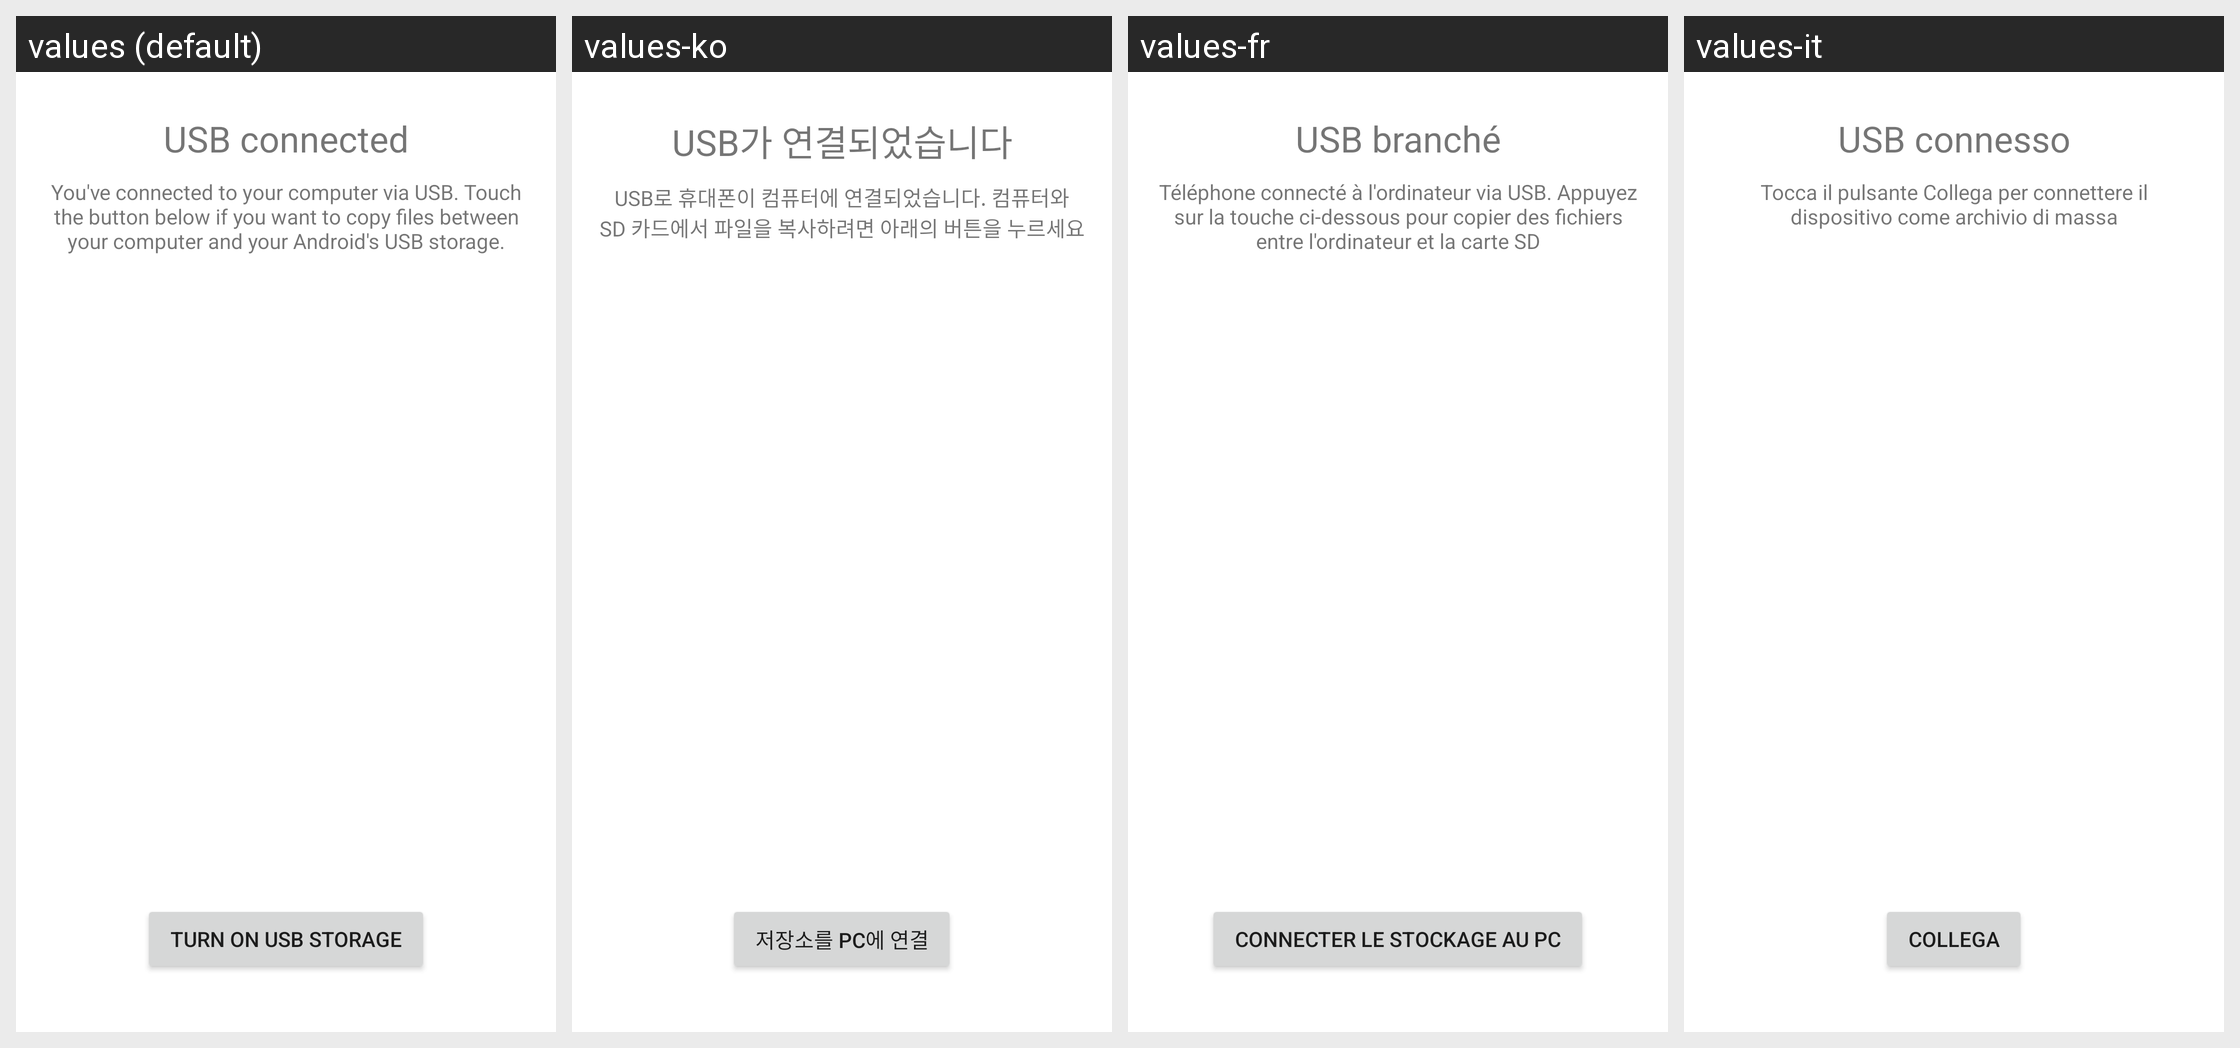

Translations of the strings shown on this Android screen, per locale in the grid:
Android screen res/layout/usb_storage_activity.xml rendered under 4 locales, left to right: values (default), values-ko, values-fr, values-it. Device: Nexus 5 (rendered at 1080×1920; each locale shown at half size, 540×960, under a caption strip naming it); theme Theme.MaterialComponents.DayNight.NoActionBar.
Other locales in the repository, not shown: values-de, values-en-rUS, values-es, values-es-rES.
Strings drawn on this screen, with the default value and each locale's value (text and hints the layout hard-codes, and strings that could not be matched under every locale, appear in the picture but are not listed):

usb_storage_title
  values: USB connected
  values-ko: USB가 연결되었습니다
  values-fr: USB branché
  values-it: USB connesso

usb_storage_message
  values: You've connected to your computer via USB. Touch the button below if you want to copy files between your computer and your Android's USB storage.
  values-ko: USB로 휴대폰이 컴퓨터에 연결되었습니다. 컴퓨터와 SD 카드에서 파일을 복사하려면 아래의 버튼을 누르세요
  values-fr: Téléphone connecté à l'ordinateur via USB. Appuyez sur la touche ci-dessous pour copier des fichiers entre l'ordinateur et la carte SD
  values-it: Tocca il pulsante Collega per connettere il dispositivo come archivio di massa

usb_storage_button_mount
  values: Turn on USB storage
  values-ko: 저장소를 PC에 연결
  values-fr: Connecter le stockage au PC
  values-it: Collega
